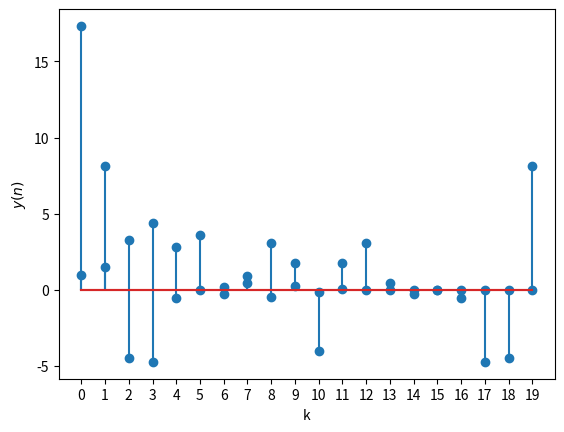

Here is the Python script that generated this plot:
# from dtft_sum import X,H,k,N

import numpy as np
import matplotlib.pyplot as plt

N=20

def x(n):
    if n<0 or n>5:
        return 0
    elif n<4:
     return n+1
    else:
        return 6-n

def h(n):
    if n<0:
        return 0
    elif n<2:
        return (-1/2)**n
    else:
        return 5*(-1/2)**n
def dft(k,fn):
    l=0
    for i in range(N):
        l+=fn(i)*np.exp(-1j*2*np.pi*k*i/N)
    return l



k=np.linspace(0,N-1,N)
dft2=np.vectorize(dft)

X=dft2(k,x)
H=dft2(k,h)


Y=[X[int(i)]*H[int(i)] for i in k]

print(Y)

plt.stem(k,np.real(Y))
plt.grid()
plt.xlabel("k")
plt.ylabel("$Y(k)$")
plt.show()

def idft(k):
    l=0
    for i in range(N):
        l+=Y[i]*np.exp(1j*2*np.pi*k*i/N)
    return l/N

idft2=np.vectorize(idft)

plt.stem(k,np.real(idft2(k)))
plt.xlabel("k")
plt.ylabel("$y(n)$")
plt.xticks(k)
plt.grid ()
plt.show()
